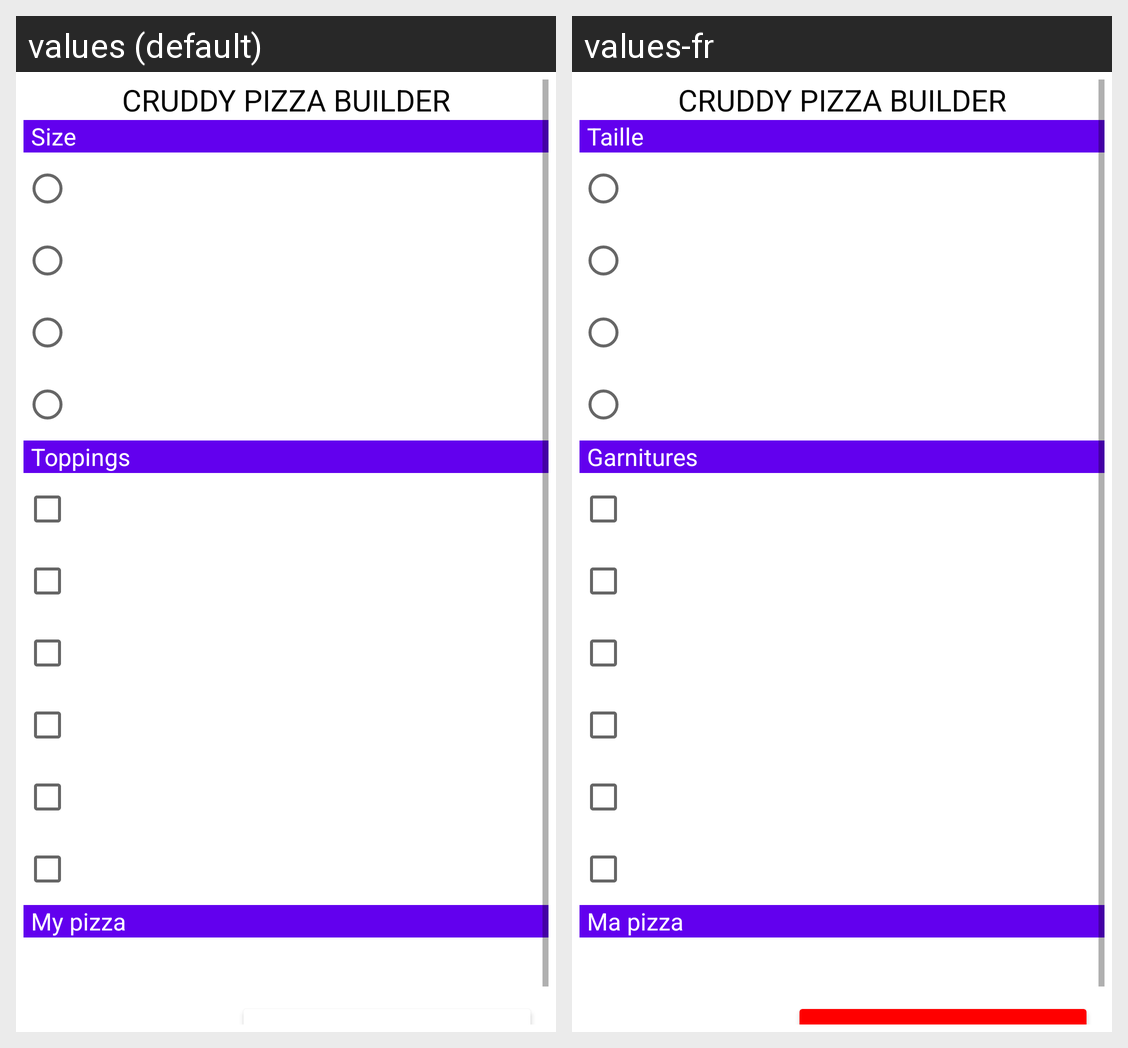

Translations of the strings shown on this Android screen, per locale in the grid:
Android screen res/layout/activity_build.xml rendered under 2 locales, left to right: values (default), values-fr. Device: Nexus 5 (rendered at 1080×1920; each locale shown at half size, 540×960, under a caption strip naming it); theme Theme.CruddyPizza.
Strings drawn on this screen, with the default value and each locale's value (text and hints the layout hard-codes, and strings that could not be matched under every locale, appear in the picture but are not listed):

size
  values: Size
  values-fr: Taille

toppings
  values: Toppings
  values-fr: Garnitures

my_pizza
  values: My pizza
  values-fr: Ma pizza
